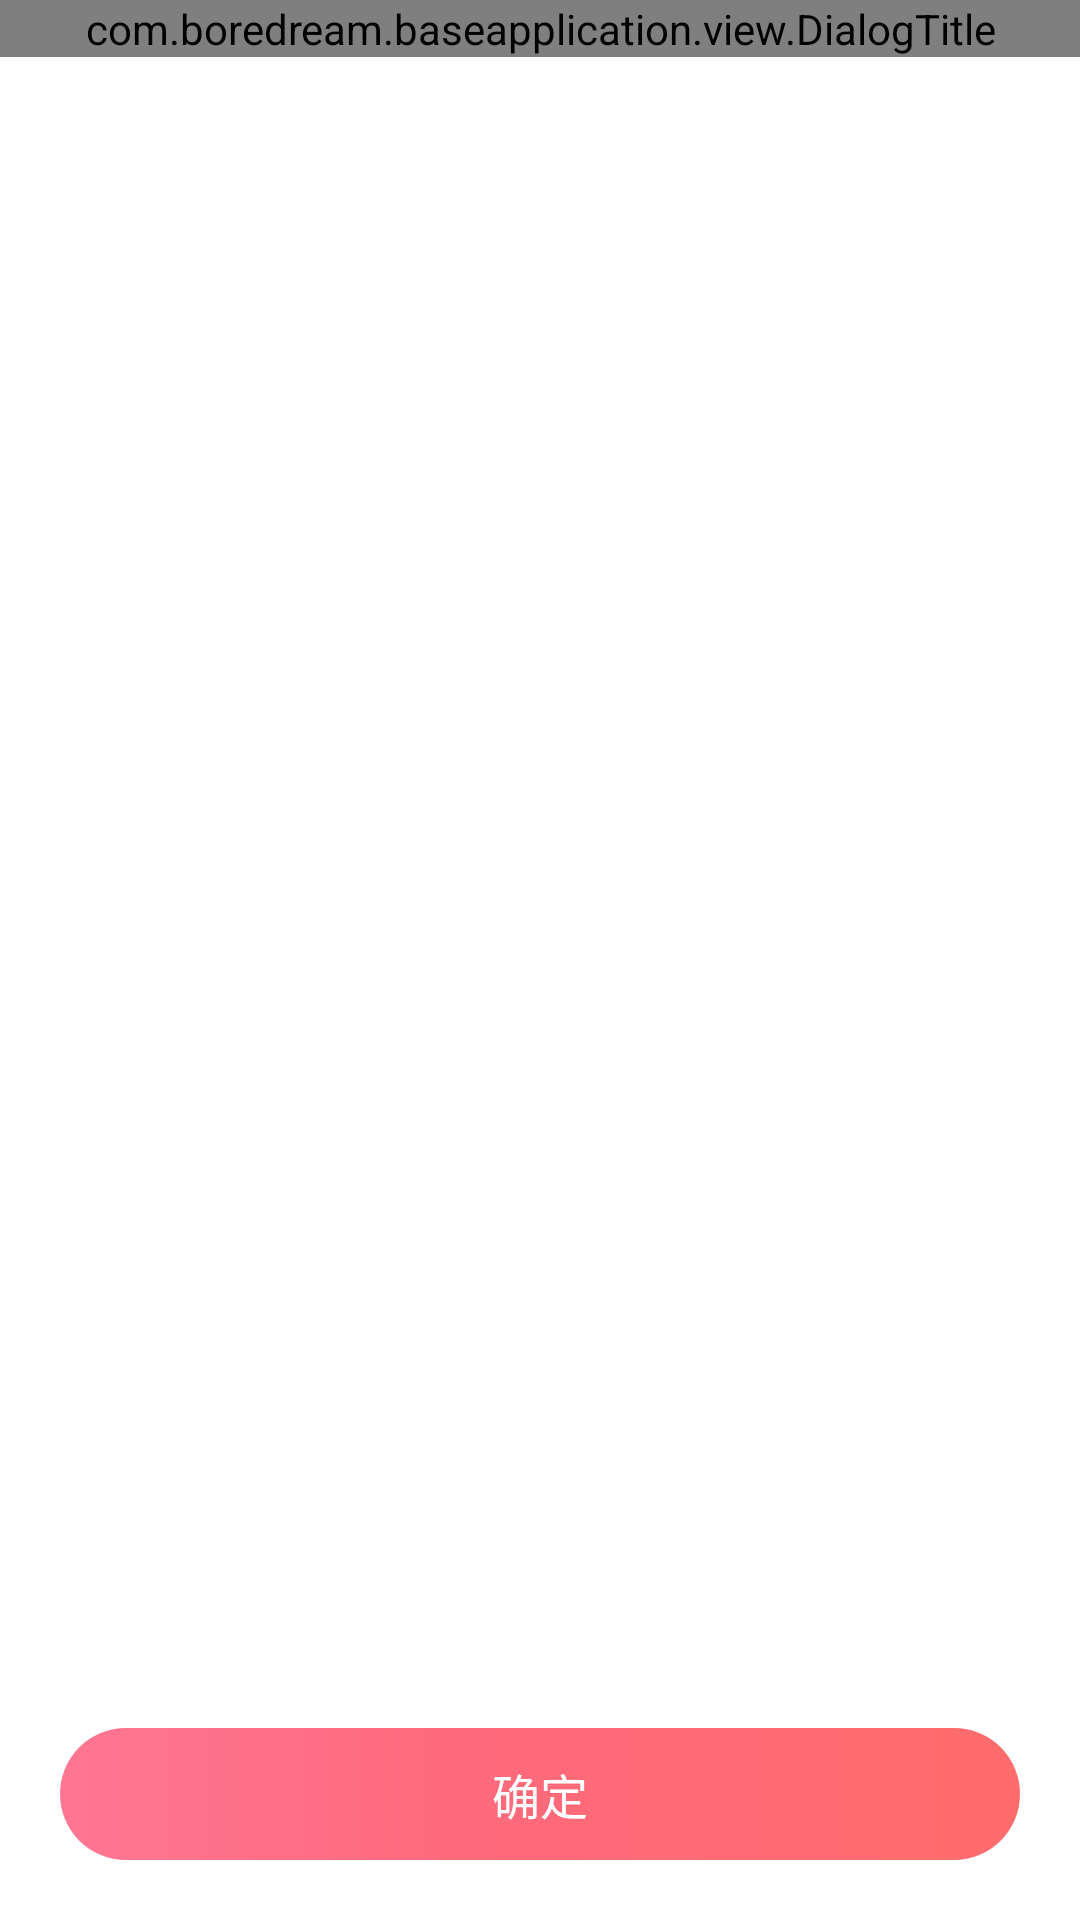

Produce the Android XML layout that renders to this screen, including the resource entries it uses.
<!-- AndroidManifest.xml: application theme AppTheme -->
<!-- res/layout/dialog_wheel_date_pick.xml -->
<?xml version="1.0" encoding="utf-8"?>
<RelativeLayout xmlns:android="http://schemas.android.com/apk/res/android"
    xmlns:app="http://schemas.android.com/apk/res-auto"
    android:layout_width="match_parent"
    android:layout_height="490dp"
    android:layout_alignParentBottom="true"
    android:background="@drawable/bg_bottom_dialog">

    <com.boredream.baseapplication.view.DialogTitle
        android:id="@+id/dialog_title"
        android:layout_width="match_parent"
        android:layout_height="wrap_content"
        app:title="选择日期">

    </com.boredream.baseapplication.view.DialogTitle>

    <LinearLayout
        android:id="@+id/ll_container"
        android:layout_width="match_parent"
        android:layout_height="340dp"
        android:layout_below="@id/dialog_title"
        android:orientation="horizontal">

    </LinearLayout>

    <Button
        android:id="@+id/btn_ok"
        style="@style/ButtonPrimary"
        android:layout_alignParentBottom="true"
        android:layout_centerHorizontal="true"
        android:layout_margin="@dimen/activity_horizontal_margin"
        android:text="确定">

    </Button>

</RelativeLayout>
<!-- resources referenced by this layout -->
<resources>
  <dimen name="activity_horizontal_margin">20dp</dimen>
  <style name="ButtonPrimary">
          <item name="android:stateListAnimator">@null</item>
          <item name="android:layout_width">match_parent</item>
          <item name="android:layout_height">44dp</item>
          <item name="android:textSize">@dimen/txt_subhead</item>
          <item name="android:textColor">@color/white</item>
          <item name="android:gravity">center</item>
          <item name="android:background">@drawable/cirrect_gradient_primary</item>
      </style>
  <style name="AppTheme" parent="AppBaseTheme">
          <item name="android:windowNoTitle">true</item>
          <item name="android:windowFullscreen">false</item>
          <item name="android:windowActionBar">false</item>
          <item name="colorPrimary">@color/colorPrimary</item>
          <item name="colorPrimaryDark">@color/trans</item>
          <item name="colorAccent">@color/colorPrimary</item>
          <item name="android:windowBackground">@color/white</item>
      </style>
  <dimen name="txt_subhead">16dp</dimen>
  <color name="white">#ffffff</color>
  <!-- drawable cirrect_gradient_primary (drawable) -->
  <?xml version="1.0" encoding="utf-8"?>
  <shape xmlns:android="http://schemas.android.com/apk/res/android"
      android:shape="rectangle">
  
      <gradient
          android:angle="0"
          android:centerColor="#FF6A7D"
          android:centerX="0.4"
          android:endColor="#FF6C6C"
          android:startColor="#FF7693" />
  
      <corners android:radius="999dp" />
  
  </shape>
  <style name="AppBaseTheme" parent="Theme.AppCompat.Light.NoActionBar">
  
      </style>
  <color name="colorPrimary">#FB6565</color>
  <color name="trans">#0000</color>
</resources>
